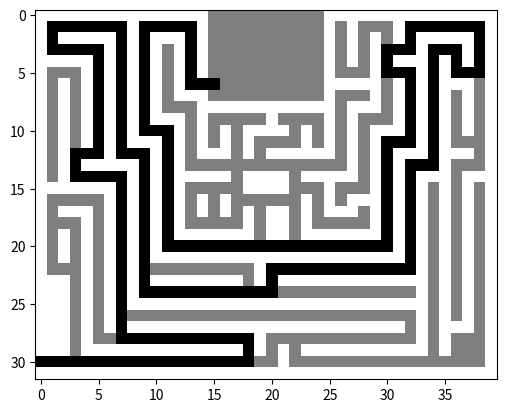

Reproduce this figure in Python.
import matplotlib.pyplot as plt

def is_valid(maze, x, y):
    """
    Check if the current cell is a valid move.
    """
    if x >= 0 and x < len(maze) and y >= 0 and y < len(maze[0]) and maze[x][y] == 1:
        return True
    return False



def find_shortest_path(maze, start_x, start_y, dest_x, dest_y):
    """
    Find the shortest path in the maze using breadth-first search.
    """
    visited = set()                                 # keep track of visited cells
    queue = [(start_x, start_y, [])]                # queue of cells to visit

    while queue:                                    # while queue is not empty
        x, y, path = queue.pop(0)                   # pop the first cell
        if x == dest_x and y == dest_y:             # if we reached the destination
            path.append((x, y))                     # add the destination to the path
            return path                             # return the path

        if (x, y) not in visited:                   # if we haven't visited the cell yet
            visited.add((x, y))                     # mark the cell as visited
            path.append((x, y))                     # add the cell to the path

            if is_valid(maze, x + 1, y):            # move down and check if it is a valid move
                queue.append((x + 1, y, path[:]))   # if it is, add it to the queue
            if is_valid(maze, x, y + 1):            # move right and check if it is a valid move
                queue.append((x, y + 1, path[:]))   # if it is, add it to the queue
            if is_valid(maze, x - 1, y):            # move up and check if it is a valid move
                queue.append((x - 1, y, path[:]))   # if it is, add it to the queue
            if is_valid(maze, x, y - 1):            # move left and check if it is a valid move
                queue.append((x, y - 1, path[:]))   # if it is, add it to the queue

    return None                                     # if we can't reach the destination, return None

def solve_maze(maze, start_x, start_y, dest_x, dest_y):
    """
    Main function to solve the maze and find the shortest path.
    """
    path = find_shortest_path(maze, start_x, start_y, dest_x, dest_y)
    return path                                     # return the shortest path

def plot_path(maze, path):
    """
    Plot the maze and the shortest path.
    """
    for x, y in path:
        maze[x][y] = 2

    fig, ax = plt.subplots()
    ax.imshow(maze, cmap='binary')
    plt.show()

if __name__ == '__main__':
    maze = [[0,0,0,0,0,0,0,0,0,0,0,0,0,0,0,1,1,1,1,1,1,1,1,1,1,0,0,0,0,0,0,0,0,0,0,0,0,0,0,0],
            [0,1,1,1,1,1,1,1,0,1,1,1,1,1,0,1,1,1,1,1,1,1,1,1,1,0,1,0,1,1,1,0,1,1,1,1,1,1,1,0],
            [0,1,0,0,0,0,0,1,0,1,0,0,0,1,0,1,1,1,1,1,1,1,1,1,1,0,1,0,1,0,1,0,1,0,0,0,0,0,1,0],
            [0,1,1,1,1,1,0,1,0,1,0,1,0,1,0,1,1,1,1,1,1,1,1,1,1,0,1,0,1,0,1,1,1,0,1,1,1,0,1,0],
            [0,0,0,0,0,1,0,1,0,1,0,1,0,1,0,1,1,1,1,1,1,1,1,1,1,0,1,0,1,0,1,0,0,0,1,0,1,0,1,0],
            [0,1,1,1,0,1,0,1,0,1,0,1,0,1,0,1,1,1,1,1,1,1,1,1,1,0,1,1,1,0,1,1,1,0,1,0,1,1,1,0],
            [0,1,0,1,0,1,0,1,0,1,0,1,0,1,1,1,1,1,1,1,1,1,1,1,1,0,0,0,0,0,1,0,1,0,1,0,0,0,1,0],
            [0,1,0,1,0,1,0,1,0,1,0,1,0,0,0,1,1,1,1,1,1,1,1,1,1,0,1,1,1,0,1,0,1,0,1,0,1,0,1,0],
            [0,1,0,1,0,1,0,1,0,1,0,1,1,1,0,0,0,0,0,0,0,0,0,0,0,0,1,0,0,0,1,0,1,0,1,0,1,0,1,0],
            [0,1,0,1,0,1,0,1,0,1,0,0,0,1,0,1,1,1,1,1,0,1,1,1,1,0,1,0,1,1,1,0,1,0,1,0,1,0,1,0],
            [0,1,0,1,0,1,0,1,0,1,1,1,0,1,0,1,0,1,0,0,0,0,1,0,1,0,1,0,1,0,0,0,1,0,1,0,1,0,1,0],
            [0,1,0,1,0,1,0,1,0,0,0,1,0,1,0,1,0,1,0,1,1,1,1,0,1,0,1,0,1,0,1,1,1,0,1,0,1,1,1,0],
            [0,1,0,1,1,1,0,1,1,1,0,1,0,1,0,0,0,1,0,1,0,0,0,0,0,0,1,0,1,0,1,0,0,0,1,0,0,0,1,0],
            [0,1,0,1,0,0,0,0,0,1,0,1,0,1,1,1,1,1,1,1,1,1,1,1,1,1,1,0,1,0,1,0,1,1,1,0,1,1,1,0],
            [0,1,0,1,1,1,1,1,0,1,0,1,0,0,0,0,0,1,0,0,0,0,1,0,0,0,0,0,1,0,1,0,1,0,0,0,1,0,0,0],
            [0,0,0,0,0,0,0,1,0,1,0,1,0,1,1,1,1,1,0,0,0,0,1,1,1,0,1,1,1,0,1,0,1,0,1,0,1,0,1,0],
            [0,1,1,1,1,1,0,1,0,1,0,1,0,1,0,1,0,1,1,1,1,1,1,0,1,0,1,0,0,0,1,0,1,0,1,0,1,0,1,0],
            [0,1,0,0,0,1,0,1,0,1,0,1,0,1,0,1,0,1,0,1,0,0,1,0,1,0,0,0,1,0,1,0,1,0,1,0,1,0,1,0],
            [0,1,1,1,0,1,0,1,0,1,0,1,0,1,1,1,1,1,0,1,0,0,1,0,1,1,1,1,1,0,1,0,1,0,1,0,1,0,1,0],
            [0,1,0,1,0,1,0,1,0,1,0,1,0,0,0,0,0,0,0,1,0,0,1,0,0,0,0,0,0,0,1,0,1,0,1,0,1,0,1,0],
            [0,1,0,1,0,1,0,1,0,1,0,1,1,1,1,1,1,1,1,1,1,1,1,1,1,1,1,1,1,1,1,0,1,0,1,0,1,0,1,0],
            [0,1,0,1,0,1,0,1,0,1,0,0,0,0,0,0,0,0,0,0,0,0,0,0,0,0,0,0,0,0,0,0,1,0,1,0,1,0,1,0],
            [0,1,1,1,0,1,0,1,0,1,1,1,1,1,1,1,1,1,1,0,1,1,1,1,1,1,1,1,1,1,1,1,1,0,1,0,1,0,1,0],
            [0,0,0,1,0,1,0,1,0,1,0,0,0,0,0,0,0,0,1,0,1,0,0,0,0,0,0,0,0,0,0,0,0,0,1,0,1,0,1,0],
            [0,0,0,1,0,1,0,1,0,1,1,1,1,1,1,1,1,1,1,1,1,1,1,1,1,1,1,1,1,1,1,1,1,0,1,0,1,0,1,0],
            [0,0,0,1,0,1,0,1,0,0,0,0,0,0,0,0,0,0,0,0,0,0,0,0,0,0,0,0,0,0,0,0,0,0,1,0,1,0,1,0],
            [0,0,0,1,0,1,0,1,1,1,1,1,1,1,1,1,1,1,1,1,1,1,1,1,1,1,1,1,1,1,1,1,1,0,1,0,1,0,1,0],
            [0,0,0,1,0,1,0,1,0,0,0,0,0,0,0,0,0,0,0,0,0,0,0,0,0,0,0,0,0,0,0,0,1,0,1,0,0,0,1,0],
            [0,0,0,1,0,1,1,1,1,1,1,1,1,1,1,1,1,1,1,0,1,1,1,1,1,1,1,1,1,1,1,1,1,0,1,0,1,1,1,0],
            [0,0,0,1,0,0,0,0,0,0,0,0,0,0,0,0,0,0,1,0,1,0,1,0,0,0,0,0,0,0,0,0,0,0,1,0,1,1,1,0],
            [1,1,1,1,1,1,1,1,1,1,1,1,1,1,1,1,1,1,1,1,1,0,1,1,1,1,1,1,1,1,1,1,1,1,1,1,1,1,1,0],
            [0,0,0,0,0,0,0,0,0,0,0,0,0,0,0,0,0,0,0,0,0,0,0,0,0,0,0,0,0,0,0,0,0,0,0,0,0,0,0,0]]
    
    import time
    start_time = time.time()
    
    start_x, start_y = (30, 0)
    dest_x, dest_y = (6, 15)

    path = solve_maze(maze, start_x, start_y, dest_x, dest_y)
    if path:
        print(path)
        print('Time of execution:',time.time() - start_time)
        plot_path(maze, path)
    else:
        print('No path found.')